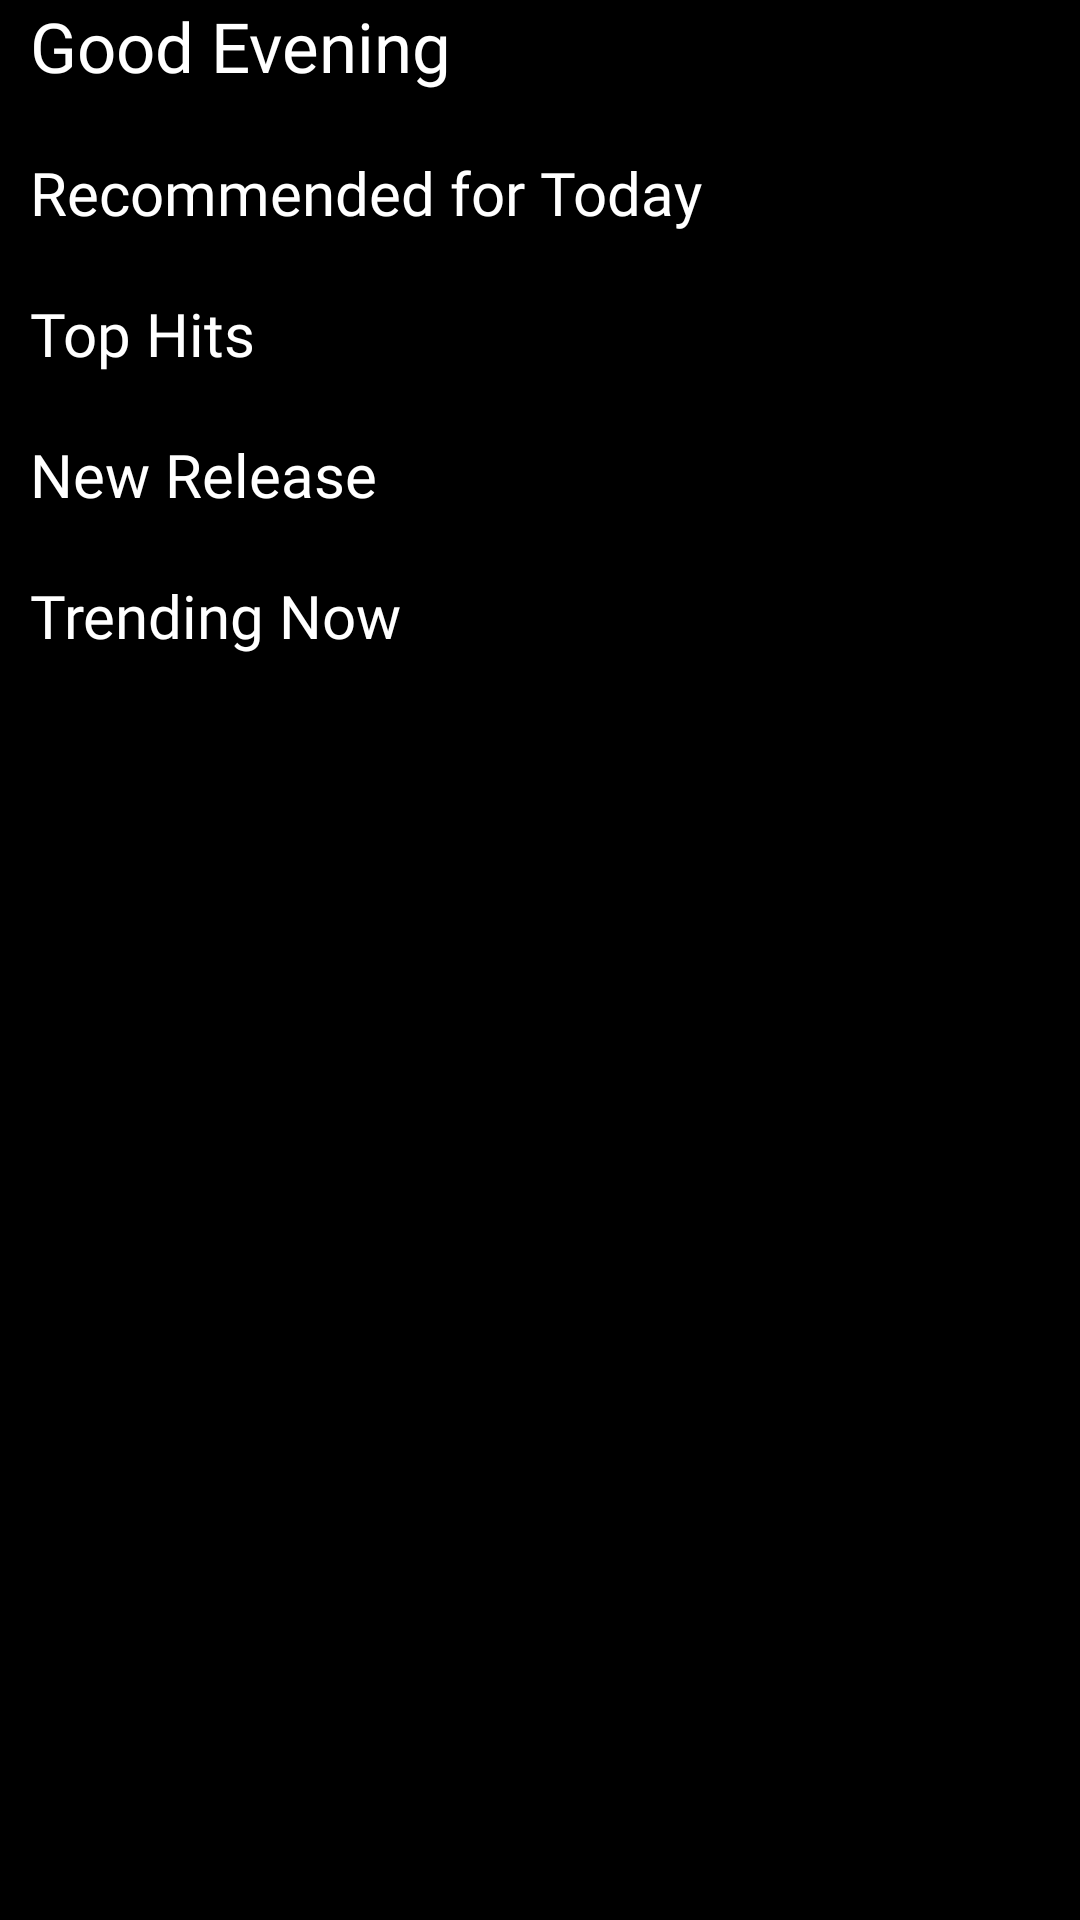

Write the Android layout XML for this screen, with the resource values it uses.
<!-- AndroidManifest.xml: application theme Theme.MeloSphere -->
<!-- res/layout/fragment_home.xml -->
<?xml version="1.0" encoding="utf-8"?>
    <androidx.constraintlayout.widget.ConstraintLayout
        xmlns:android="http://schemas.android.com/apk/res/android"
        xmlns:app="http://schemas.android.com/apk/res-auto"
        xmlns:tools="http://schemas.android.com/tools"
        tools:context=".HomeFragment"
        android:layout_height="match_parent"
        android:layout_width="match_parent"
        android:background="@color/black"
        >
        <ScrollView
            android:layout_width="match_parent"
            android:layout_height="0dp"
            app:layout_constraintLeft_toLeftOf="parent"
            app:layout_constraintRight_toRightOf="parent"
            app:layout_constraintTop_toTopOf="parent"
            app:layout_constraintBottom_toBottomOf="parent">

            <LinearLayout
                android:layout_width="match_parent"
                android:layout_height="match_parent"
                android:layout_marginRight="10dp"
                android:layout_marginLeft="10dp"
                android:orientation="vertical"
                >
                <TextView
                    android:layout_width="wrap_content"
                    android:layout_height="wrap_content"
                    android:text="Good Evening"
                    android:textSize="23dp"
                    android:textColor="@color/white"
                    android:fontFamily="@font/inter_semibold"
                    android:layout_marginBottom="20dp"
                    />
                <TextView
                    android:layout_width="wrap_content"
                    android:layout_height="wrap_content"
                    android:text="Recommended for Today"
                    android:textSize="20dp"
                    android:textColor="@color/white"
                    android:fontFamily="@font/inter_semibold"
                    />

                <androidx.recyclerview.widget.RecyclerView
                    android:id="@+id/trending_list"
                    android:layout_width="match_parent"
                    android:layout_height="wrap_content"
                    tools:listitem="@layout/trending_item"
                    android:orientation="horizontal"
                    tools:itemCount="10"
                    app:layoutManager="androidx.recyclerview.widget.LinearLayoutManager"
                    />

                <TextView
                    android:layout_width="wrap_content"
                    android:layout_height="wrap_content"
                    android:text="Top Hits"
                    android:textSize="20dp"
                    android:textColor="@color/white"
                    android:fontFamily="@font/inter_semibold"
                    android:layout_marginTop="20dp"
                    />
                <androidx.recyclerview.widget.RecyclerView
                    android:id="@+id/top_hits"
                    android:layout_width="match_parent"
                    android:layout_height="wrap_content"
                    tools:listitem="@layout/trending_item"
                    android:orientation="horizontal"
                    tools:itemCount="10"
                    app:layoutManager="androidx.recyclerview.widget.LinearLayoutManager"
                    />

                <TextView
                    android:layout_width="wrap_content"
                    android:layout_height="wrap_content"
                    android:text="New Release"
                    android:textSize="20dp"
                    android:textColor="@color/white"
                    android:fontFamily="@font/inter_semibold"
                    android:layout_marginTop="20dp"
                    />

                <androidx.recyclerview.widget.RecyclerView
                    android:id="@+id/new_release"
                    android:layout_width="match_parent"
                    android:layout_height="wrap_content"
                    tools:listitem="@layout/trending_item"
                    android:orientation="horizontal"
                    tools:itemCount="10"
                    app:layoutManager="androidx.recyclerview.widget.LinearLayoutManager"
                    />

                <TextView
                    android:layout_width="wrap_content"
                    android:layout_height="wrap_content"
                    android:text="Trending Now"
                    android:textSize="20dp"
                    android:textColor="@color/white"
                    android:fontFamily="@font/inter_semibold"
                    android:layout_marginTop="20dp"
                    />


                <androidx.recyclerview.widget.RecyclerView
                    android:id="@+id/trending_now"
                    android:layout_width="match_parent"
                    android:layout_height="wrap_content"
                    tools:listitem="@layout/trending_item"
                    android:orientation="horizontal"
                    tools:itemCount="10"
                    app:layoutManager="androidx.recyclerview.widget.LinearLayoutManager"
                    />

            </LinearLayout>
        </ScrollView>
    </androidx.constraintlayout.widget.ConstraintLayout>
<!-- res/layout/trending_item.xml (included above) -->
<?xml version="1.0" encoding="utf-8"?>
<androidx.constraintlayout.widget.ConstraintLayout xmlns:android="http://schemas.android.com/apk/res/android"
    android:layout_width="wrap_content"
    android:layout_height="wrap_content"
    xmlns:app="http://schemas.android.com/apk/res-auto"
    android:background="@color/black"
    android:padding="10dp">

    <ImageView
        android:id="@+id/trending_playlist"
        android:layout_width="100dp"
        android:layout_height="100dp"
        app:layout_constraintLeft_toLeftOf="parent"
        app:layout_constraintRight_toRightOf="parent"
        app:layout_constraintTop_toTopOf="parent"
        android:src="@drawable/trending"
        />

    <TextView
        android:id="@+id/trending_name"
        android:layout_width="wrap_content"
        android:layout_height="wrap_content"
        app:layout_constraintTop_toBottomOf="@+id/trending_playlist"
        app:layout_constraintLeft_toLeftOf="parent"
        app:layout_constraintRight_toRightOf="parent"
        android:text="Playlist Name"
        android:textColor="@color/white"
        />

    <TextView
        android:id="@+id/trending_artists"
        android:layout_width="wrap_content"
        android:layout_height="wrap_content"
        app:layout_constraintTop_toBottomOf="@id/trending_name"
        app:layout_constraintLeft_toLeftOf="parent"
        app:layout_constraintRight_toRightOf="parent"
        android:text="Artist List"
        android:textColor="@color/white"
        android:textSize="10dp"
        />


</androidx.constraintlayout.widget.ConstraintLayout>
<!-- resources referenced by this layout -->
<resources>
  <color name="black">#FF000000</color>
  <color name="white">#FFFFFFFF</color>
  <!-- drawable trending: vector/xml drawable (drawable, 8754 chars, omitted) -->
  <style name="Theme.MeloSphere" parent="Base.Theme.MeloSphere">
          <item name="colorPrimary">#000</item>
          <item name="fontFamily">@font/inter_semibold</item>
      </style>
  <style name="Base.Theme.MeloSphere" parent="Theme.Material3.DayNight.NoActionBar">
          
           <item name="colorPrimary">#000</item>
          <item name="android:navigationBarColor">#000</item>
  
  
      </style>
</resources>
